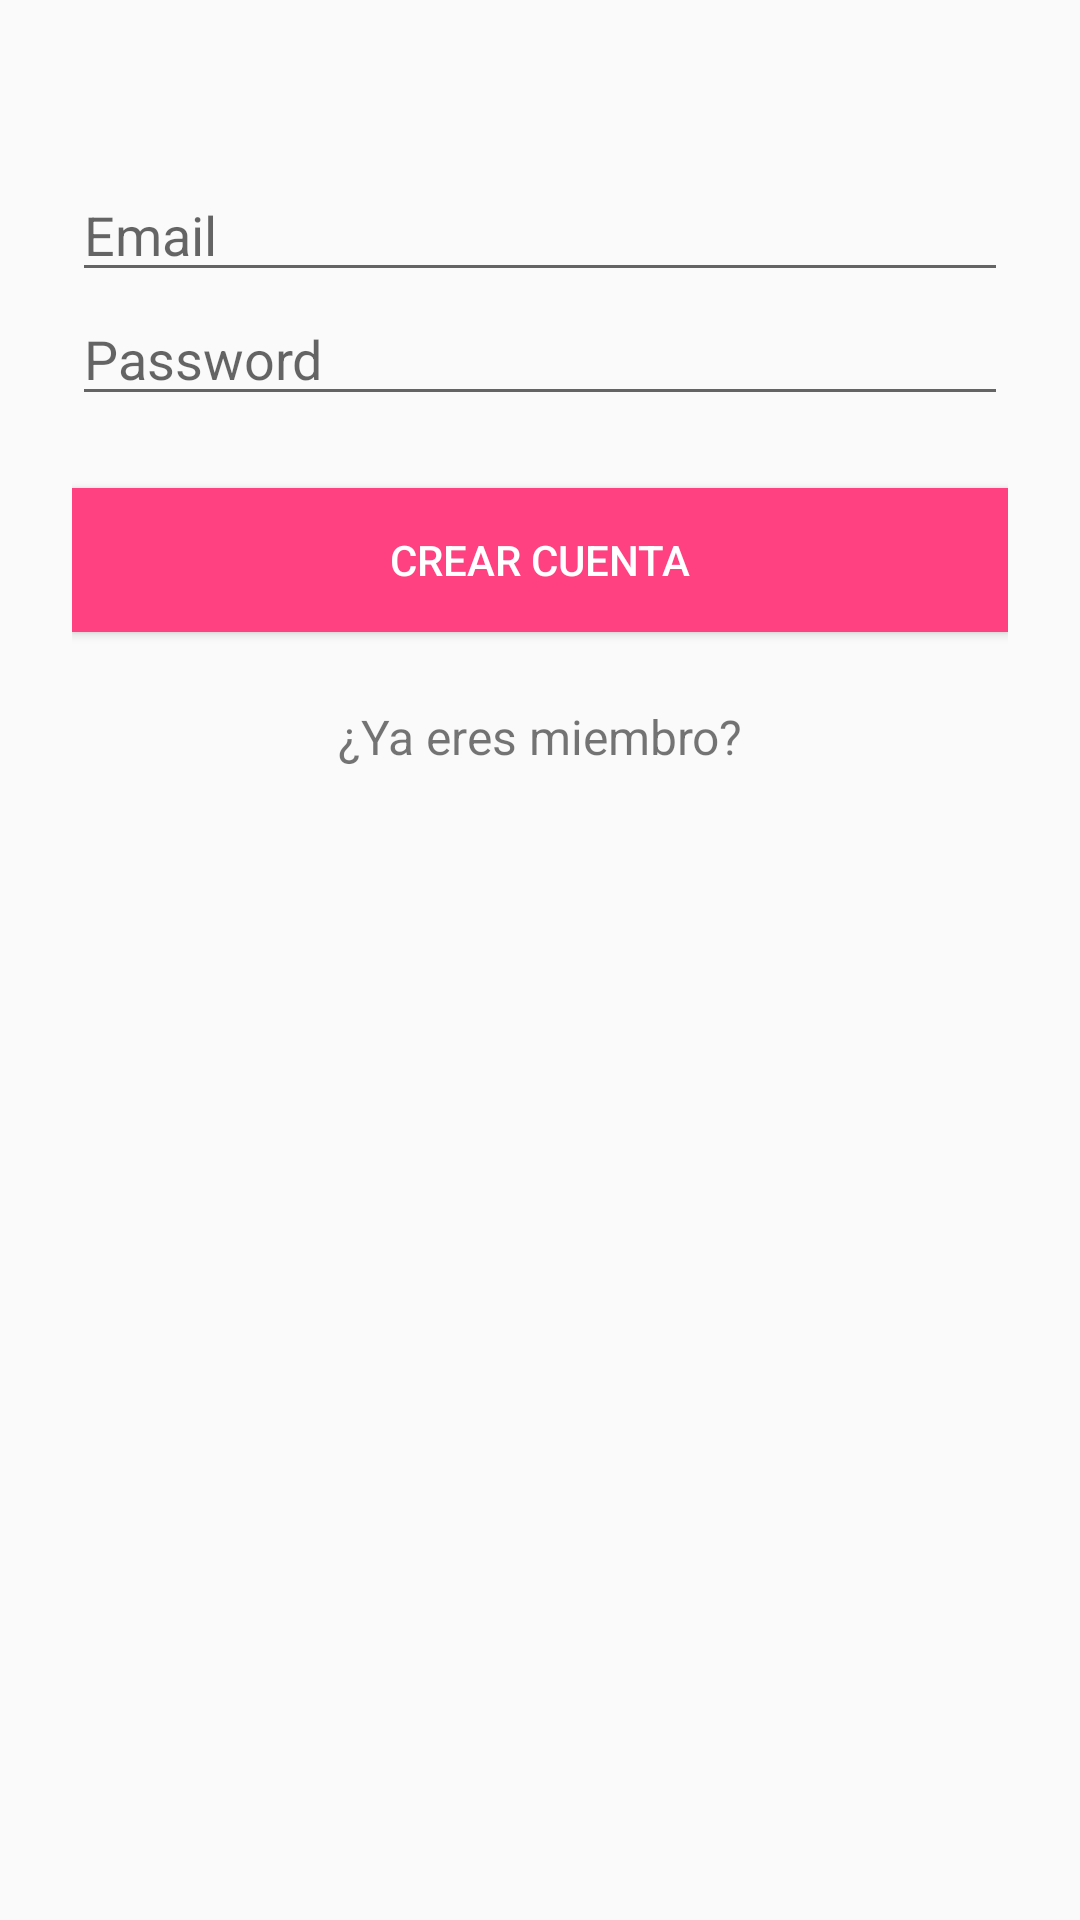

This screen was rendered from an Android layout file. Write that file and the resources it references.
<!-- AndroidManifest.xml: application theme AppTheme -->
<!-- res/layout/activity_sing_up.xml -->
<?xml version="1.0" encoding="utf-8"?>
<android.support.design.widget.CoordinatorLayout xmlns:android="http://schemas.android.com/apk/res/android"
    android:layout_width="match_parent"
    android:layout_height="match_parent"
    android:fitsSystemWindows="true">


    <LinearLayout
        android:layout_width="fill_parent"
        android:layout_height="fill_parent"
        android:orientation="vertical"
        android:paddingLeft="24dp"
        android:paddingRight="24dp"
        android:paddingTop="56dp">


        

        <EditText
            android:id="@+id/input_email"
            android:layout_width="match_parent"
            android:layout_height="wrap_content"
            android:hint="Email"
            android:inputType="textEmailAddress" />

        

        <EditText
            android:id="@+id/input_password"
            android:layout_width="match_parent"
            android:layout_height="wrap_content"
            android:hint="Password"
            android:inputType="textPassword" />

        
        <Button
            android:id="@+id/btn_signup"
            android:layout_width="fill_parent"
            android:layout_height="wrap_content"
            android:layout_marginBottom="24dp"
            android:layout_marginTop="24dp"
            android:padding="12dp"
            android:textColor="#ffff"
            android:background="@color/colorAccent"
            android:text="CREAR CUENTA" />

        <TextView
            android:id="@+id/login_page"
            android:layout_width="fill_parent"
            android:layout_height="wrap_content"
            android:layout_marginBottom="24dp"
            android:gravity="center"
            android:text="¿Ya eres miembro?"
            android:textSize="16dip" />

    </LinearLayout>

    <ProgressBar
        android:id="@+id/progressBar"
        android:layout_width="20dp"
        android:layout_height="20dp"
        android:layout_gravity="center|bottom"
        android:layout_marginBottom="20dp"
        android:visibility="gone" />

</android.support.design.widget.CoordinatorLayout>
<!-- resources referenced by this layout -->
<resources>
  <color name="colorAccent">#FF4081</color>
  <style name="AppTheme" parent="Theme.AppCompat.Light">
          
          <item name="colorPrimary">@color/colorPrimary</item>
          <item name="colorPrimaryDark">@color/colorPrimaryDark</item>
          <item name="colorAccent">@color/colorAccent</item>
      </style>
  <color name="colorPrimary">#2196F3</color>
  <color name="colorPrimaryDark">#1976D2</color>
</resources>
